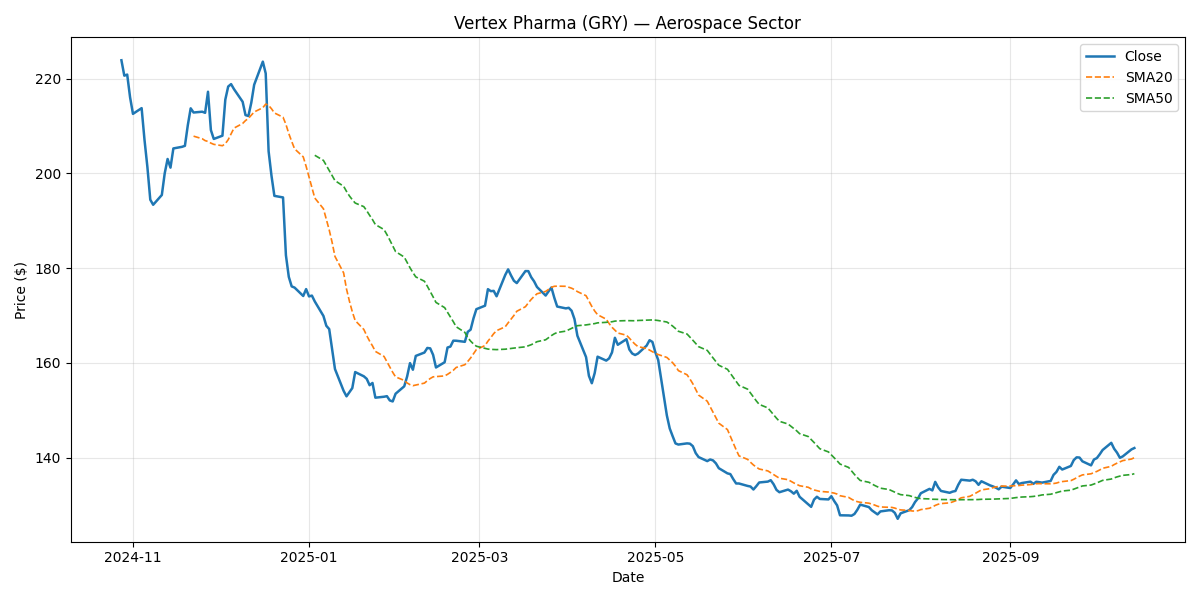

Source data for this figure (header and first rows):
Date, Close, Return, SMA20, SMA50, Vol20, Volume, Sector
2024-10-28, 223.9, , , , , 1341543, Aerospace
2024-10-29, 220.6, -0.01451, , , , 1937797, Aerospace
2024-10-30, 220.8, 0.001019, , , , 2176033, Aerospace
2024-10-31, 216, -0.02172, , , , 2312329, Aerospace
2024-11-01, 212.6, -0.01616, , , , 2109925, Aerospace
2024-11-04, 213.8, 0.005684, , , , 2725167, Aerospace
2024-11-05, 207, -0.0314, , , , 1727554, Aerospace
2024-11-06, 201.3, -0.02764, , , , 4237461, Aerospace
2024-11-07, 194.4, -0.03423, , , , 1812271, Aerospace
2024-11-08, 193.4, -0.005486, , , , 2190905, Aerospace
2024-11-11, 195.4, 0.01068, , , , 2360665, Aerospace
2024-11-12, 200, 0.02336, , , , 2818449, Aerospace
2024-11-13, 203, 0.01516, , , , 1625320, Aerospace
2024-11-14, 201.2, -0.008983, , , , 5528512, Aerospace
2024-11-15, 205.3, 0.02013, , , , 2938151, Aerospace
2024-11-18, 205.6, 0.001648, , , , 2493859, Aerospace
2024-11-19, 205.8, 0.001031, , , , 2512455, Aerospace
2024-11-20, 210.1, 0.02107, , , , 2251306, Aerospace
2024-11-21, 213.7, 0.01703, , , , 2071634, Aerospace
2024-11-22, 212.8, -0.004134, 207.8, , , 1942121, Aerospace
2024-11-25, 213, 0.0007787, 207.3, , 0.2809, 1888697, Aerospace
2024-11-26, 212.8, -0.001085, 206.9, , 0.2772, 2851184, Aerospace
2024-11-27, 217.2, 0.0209, 206.7, , 0.2885, 2106839, Aerospace
2024-11-28, 209.1, -0.03723, 206.4, , 0.3081, 3285182, Aerospace
2024-11-29, 207.3, -0.008959, 206.1, , 0.3046, 2005521, Aerospace
2024-12-02, 207.9, 0.003307, 205.8, , 0.304, 1376199, Aerospace
2024-12-03, 215.6, 0.03663, 206.3, , 0.3102, 1369129, Aerospace
2024-12-04, 218.3, 0.01281, 207.1, , 0.2913, 2600100, Aerospace
2024-12-05, 218.8, 0.002314, 208.3, , 0.2538, 1556373, Aerospace
2024-12-06, 217.8, -0.004818, 209.5, , 0.2534, 2824569, Aerospace
2024-12-09, 215.1, -0.01225, 210.5, , 0.2608, 1908770, Aerospace
2024-12-10, 212.3, -0.0131, 211.1, , 0.2588, 3063614, Aerospace
2024-12-11, 212.1, -0.0008839, 211.6, , 0.2551, 2741957, Aerospace
2024-12-12, 214.9, 0.01321, 212.3, , 0.2542, 1906407, Aerospace
2024-12-13, 218.7, 0.01766, 212.9, , 0.2522, 1829824, Aerospace
2024-12-16, 223.6, 0.0223, 213.8, , 0.2609, 2243417, Aerospace
2024-12-17, 221.1, -0.01118, 214.6, , 0.2665, 2491549, Aerospace
2024-12-18, 204.7, -0.07421, 214.3, , 0.3762, 1581066, Aerospace
2024-12-19, 199.5, -0.02531, 213.6, , 0.3793, 1649551, Aerospace
2024-12-20, 195.2, -0.02125, 212.7, , 0.3847, 2563240, Aerospace
2024-12-23, 194.9, -0.001707, 211.8, , 0.3844, 2330594, Aerospace
2024-12-24, 182.7, -0.06259, 210.3, , 0.4364, 1136556, Aerospace
2024-12-25, 178.1, -0.025, 208.4, , 0.4275, 2251781, Aerospace
2024-12-26, 176.1, -0.01125, 206.7, , 0.4149, 2450894, Aerospace
2024-12-27, 175.9, -0.001443, 205.2, , 0.4156, 2796294, Aerospace
2024-12-30, 174.1, -0.01006, 203.5, , 0.4135, 2524545, Aerospace
2024-12-31, 175.6, 0.008358, 201.5, , 0.3837, 1628478, Aerospace
2025-01-01, 174, -0.008797, 199.3, , 0.3743, 3088838, Aerospace
2025-01-02, 174.2, 0.0009919, 197, , 0.3737, 1662509, Aerospace
2025-01-03, 173, -0.007084, 194.8, 203.8, 0.3733, 2015235, Aerospace
2025-01-06, 169.9, -0.01771, 192.5, 202.7, 0.374, 1437394, Aerospace
2025-01-07, 167.8, -0.01219, 190.3, 201.7, 0.3739, 1796830, Aerospace
2025-01-08, 167.1, -0.004162, 188.1, 200.6, 0.3729, 1800300, Aerospace
2025-01-09, 162.9, -0.02534, 185.5, 199.5, 0.3639, 1640829, Aerospace
2025-01-10, 158.7, -0.02577, 182.5, 198.5, 0.3468, 3037333, Aerospace
2025-01-13, 154.1, -0.02903, 179, 197.3, 0.319, 1891925, Aerospace
2025-01-14, 152.9, -0.007431, 175.6, 196.2, 0.3204, 2346136, Aerospace
2025-01-15, 153.8, 0.005767, 173, 195.2, 0.2532, 2435778, Aerospace
2025-01-16, 154.7, 0.005565, 170.8, 194.4, 0.2587, 2135960, Aerospace
2025-01-17, 158.1, 0.02186, 168.9, 193.7, 0.2834, 2146221, Aerospace
... 192 more rows
